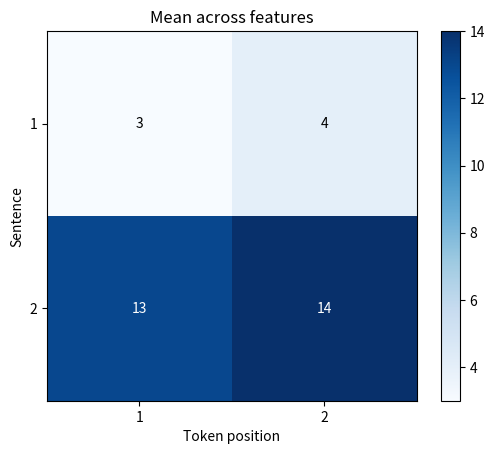

Write the Python code that produced this figure.
%pip -q install 'numpy>=1.26,<3' 'matplotlib>=3.8,<4'

import numpy as np
import matplotlib.pyplot as plt

hidden = np.array([[[1, 3, 5], [2, 4, 6]], [[11, 13, 15], [12, 14, 16]]], dtype=float)
across_sentences = hidden.mean(axis=0)
across_tokens = hidden.mean(axis=1)
across_features = hidden.mean(axis=-1)
np.testing.assert_allclose(across_sentences, [[6, 8, 10], [7, 9, 11]])
np.testing.assert_allclose(across_tokens, [[1.5, 3.5, 5.5], [11.5, 13.5, 15.5]])
np.testing.assert_allclose(across_features, [[3, 4], [13, 14]])
center = hidden.mean(axis=-1, keepdims=True)
variance = ((hidden - center) ** 2).mean(axis=-1)
rms = np.sqrt((hidden ** 2).mean(axis=-1))
np.testing.assert_allclose(variance[0, 0], 8 / 3)
np.testing.assert_allclose(rms[0, 0], np.sqrt(35 / 3))

valid = np.array([[True, True], [True, False]])
masked_average = (hidden * valid[..., None]).sum(axis=1) / valid.sum(axis=1, keepdims=True)
np.testing.assert_allclose(masked_average, [[1.5, 3.5, 5.5], [11, 13, 15]])
for name, summary in [("Across B", across_sentences), ("Across T", across_tokens), ("Across D", across_features)]:
    print(name, summary.shape, summary.tolist())
fig, ax = plt.subplots()
heatmap = ax.imshow(across_features, cmap="Blues")
ax.set(xlabel="Token position", ylabel="Sentence", xticks=[0, 1], xticklabels=[1, 2], yticks=[0, 1], yticklabels=[1, 2], title="Mean across features")
for sentence, row in enumerate(across_features):
    for token, value in enumerate(row):
        ax.text(token, sentence, f"{value:g}", ha="center", va="center", color="white" if value > 10 else "black")
fig.colorbar(heatmap, ax=ax)
plt.show()
